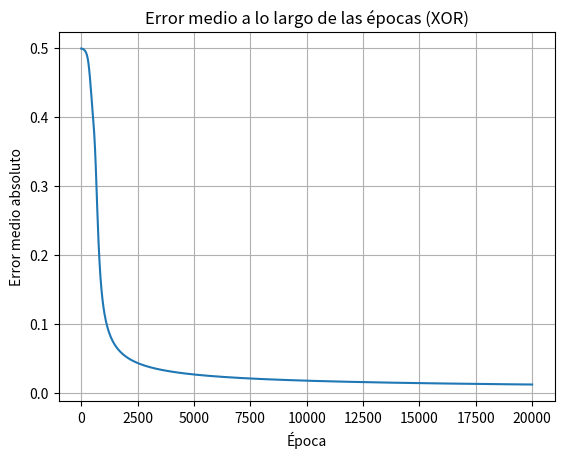

Source code (Python):
import numpy as np
import matplotlib.pyplot as plt

np.random.seed(1)  # reproducible en clase

# tabla de verdad de XOR: cada columna de X es un ejemplo (x1, x2)
X = np.array([[0, 0, 1, 1],
              [0, 1, 0, 1]])
d = np.array([[0, 1, 1, 0]])

def sigmoid(z):
    return 1 / (1 + np.exp(-z))

def initialize_network_parameters():
    inputSize = 2
    hiddenSize = 2
    outputSize = 1
    # NOTA: en el material original se usa lr=0.1 y epochs=180000.
    # Aquí usamos una tasa de aprendizaje más alta y menos épocas
    # para que la celda se ejecute rápido durante la clase en vivo.
    lr = 0.5
    epochs = 20000

    w1 = np.random.uniform(size=(hiddenSize, inputSize), low=-1, high=1)
    b1 = np.random.uniform(size=(hiddenSize, 1), low=-1, high=1)
    w2 = np.random.uniform(size=(outputSize, hiddenSize), low=-1, high=1)
    b2 = np.random.uniform(size=(outputSize, 1), low=-1, high=1)

    return w1, b1, w2, b2, lr, epochs

w1, b1, w2, b2, lr, epochs = initialize_network_parameters()
error_list = []

for epoch in range(epochs):
    # 1. Forward pass
    z1 = np.dot(w1, X) + b1
    a1 = sigmoid(z1)
    z2 = np.dot(w2, a1) + b2
    a2 = sigmoid(z2)

    # 2. Cálculo del error
    error = d - a2

    # 3. Backward pass
    dz2 = error * a2 * (1 - a2)
    dw2 = np.dot(dz2, a1.T)
    db2 = np.sum(dz2, axis=1, keepdims=True)

    da1 = np.dot(w2.T, dz2)
    dz1 = da1 * a1 * (1 - a1)
    dw1 = np.dot(dz1, X.T)
    db1 = np.sum(dz1, axis=1, keepdims=True)

    # 4. Actualización de pesos y sesgos
    w2 += lr * dw2
    b2 += lr * db2
    w1 += lr * dw1
    b1 += lr * db1

    error_list.append(np.mean(np.abs(error)))

    if epoch % 2000 == 0:
        print('Época {}: error medio = {:.5f}'.format(epoch, np.mean(np.abs(error))))

# 5. Test final: ¿aprendió la red a resolver XOR?
z1 = np.dot(w1, X) + b1
a1 = sigmoid(z1)
z2 = np.dot(w2, a1) + b2
a2 = sigmoid(z2)

print('Predicciones finales:', np.round(a2, 5))
print('Valores esperados:   ', d)

plt.plot(error_list)
plt.title('Error medio a lo largo de las épocas (XOR)')
plt.xlabel('Época')
plt.ylabel('Error medio absoluto')
plt.grid(True)
plt.show()
